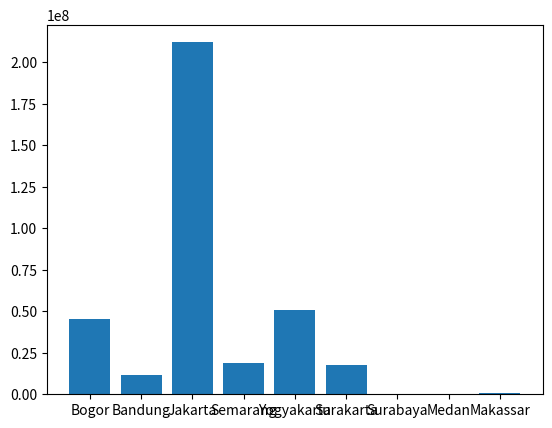

The script that saved this image:
import matplotlib.pyplot as plt
 
cities = ('Bogor', 'Bandung', 'Jakarta', 'Semarang', 'Yogyakarta', 
          'Surakarta','Surabaya', 'Medan', 'Makassar')
 
populations = (45076704, 11626410, 212162757, 19109629, 50819826, 17579085,
               3481, 287750, 785409)
 
plt.bar(x=cities, height=populations)
plt.show()